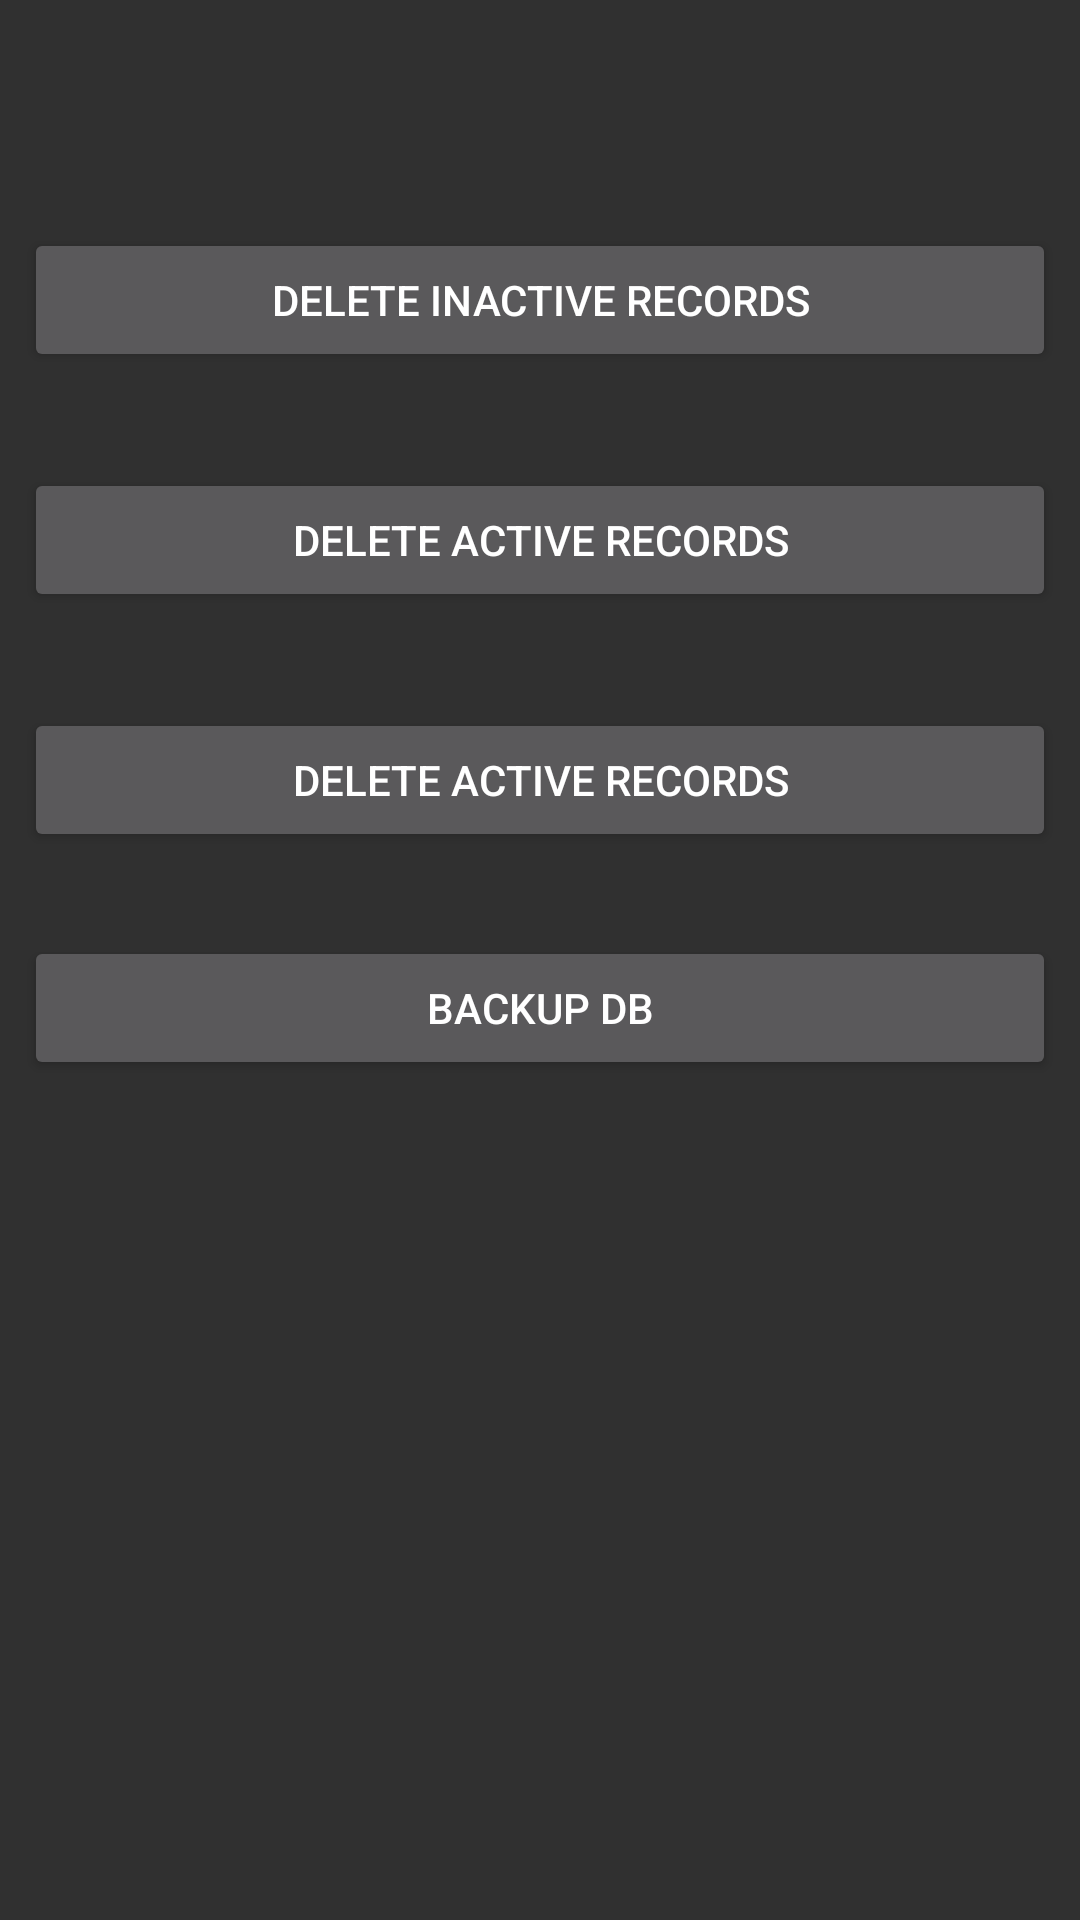

This screen was rendered from an Android layout file. Write that file and the resources it references.
<!-- AndroidManifest.xml: application theme Theme.AppCompat.NoActionBar -->
<!-- res/layout/activity_utility.xml -->
<?xml version="1.0" encoding="utf-8"?>
<android.support.constraint.ConstraintLayout xmlns:android="http://schemas.android.com/apk/res/android"
    xmlns:app="http://schemas.android.com/apk/res-auto"
    xmlns:tools="http://schemas.android.com/tools"
    android:layout_width="match_parent"
    android:layout_height="match_parent"
    tools:context="com.androidtutorialshub.countdowntimer.Activities.UtilityActivity">

    <Button
        android:id="@+id/btnBackup"
        android:layout_width="0dp"
        android:layout_height="wrap_content"
        android:layout_marginEnd="8dp"
        android:layout_marginStart="8dp"
        android:layout_marginTop="28dp"
        android:text="Backup DB"
        app:layout_constraintEnd_toEndOf="parent"
        app:layout_constraintHorizontal_bias="0.0"
        app:layout_constraintStart_toStartOf="parent"
        app:layout_constraintTop_toBottomOf="@+id/btnDeleteAll" />

    <Button
        android:id="@+id/btnDeleteAll"
        android:layout_width="0dp"
        android:layout_height="wrap_content"
        android:layout_marginEnd="8dp"
        android:layout_marginStart="8dp"
        android:layout_marginTop="32dp"
        android:text="delete active records"
        app:layout_constraintEnd_toEndOf="parent"
        app:layout_constraintStart_toStartOf="parent"
        app:layout_constraintTop_toBottomOf="@+id/btnDeleteActive" />

    <Button
        android:id="@+id/btnDeleteInactive"
        android:layout_width="0dp"
        android:layout_height="wrap_content"
        android:layout_marginEnd="8dp"
        android:layout_marginStart="8dp"
        android:layout_marginTop="76dp"
        android:text="delete inactive records"
        app:layout_constraintEnd_toEndOf="parent"
        app:layout_constraintHorizontal_bias="0.0"
        app:layout_constraintStart_toStartOf="parent"
        app:layout_constraintTop_toTopOf="parent" />

    <Button
        android:id="@+id/btnDeleteActive"
        android:layout_width="0dp"
        android:layout_height="wrap_content"
        android:layout_marginEnd="8dp"
        android:layout_marginStart="8dp"
        android:layout_marginTop="32dp"
        android:text="delete active records"
        app:layout_constraintEnd_toEndOf="parent"
        app:layout_constraintHorizontal_bias="0.0"
        app:layout_constraintStart_toStartOf="parent"
        app:layout_constraintTop_toBottomOf="@+id/btnDeleteInactive" />
</android.support.constraint.ConstraintLayout>
<!-- resources referenced by this layout -->
<resources>

</resources>
